Run: headless pygame with SDL's dummy video driver; simulated clock (each Clock.tick advances the game by its frame time, no real sleeping); random seed 0; keys injected as events and as key.get_pressed() state; no mouse input.
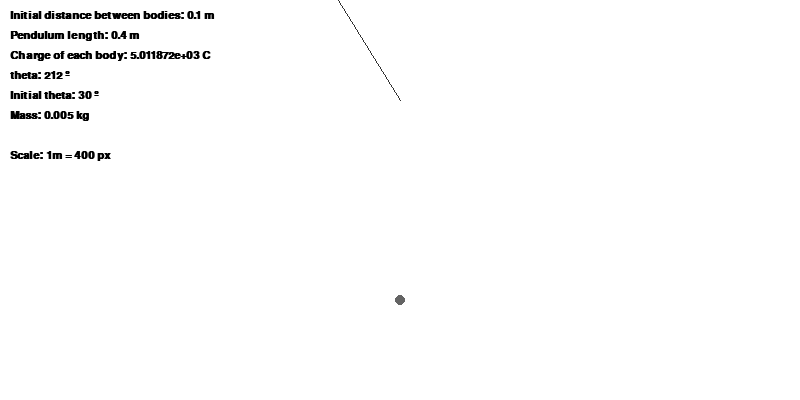
Frame 1 of 4 · flips 1–60 · no input
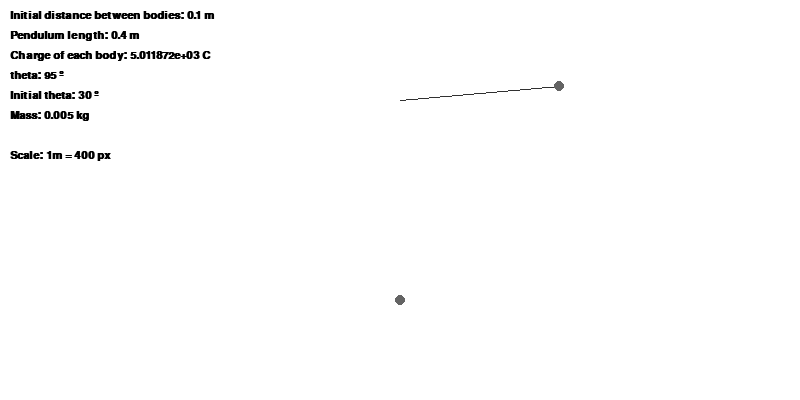
Frame 2 of 4 · flips 61–180 · tapped SPACE, RETURN · held RIGHT (→), D
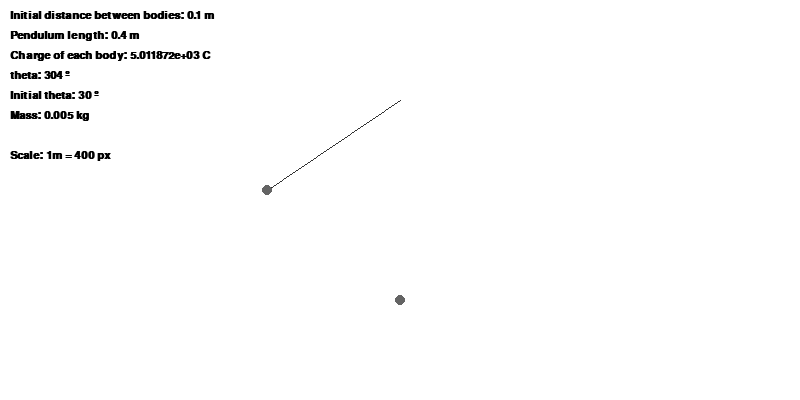
Frame 3 of 4 · flips 181–300 · held DOWN (↓), S
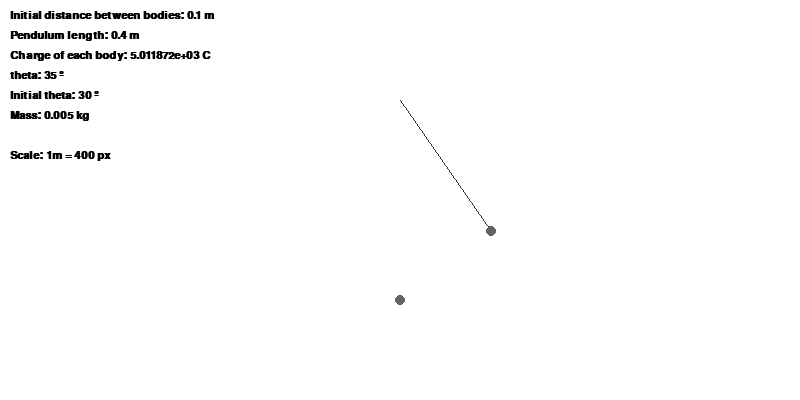
Frame 4 of 4 · flips 301–420 · held LEFT (←), A, UP (↑), W

The pygame program that drew these frames:

import pygame
import math
#from pygameZoom import PygameZoom


width = 800
height = 400
pygame.init()
screen = pygame.display.set_mode((width, height))
clock = pygame.time.Clock()

#pygameZoom = PygameZoom(800, 400)
#pygameZoom.set_background((255, 255, 255))
#pygameZoom.set_zoom_strength(10000)

Q = 10 ** (3.7)
k = 9 * 10 ** (-9)
g = 9.8

# 1 METER = 400PX
scale = 400

axis = (width/2, 100)
radius = 5

l = .4
l0 = .1

q = Q
q0 = Q

t = 0
dt = 0.01

theta0 = math.pi/6

class Bob:
    def __init__(self):
        self.theta = theta0
        self.thetadt = 0

        self.x = l * math.sin(self.theta)*scale + axis[0]
        self.y = -l * math.cos(self.theta)*scale + axis[1]

        self.m = .005
        self.q = Q

    def draw(self):
        pygame.draw.lines(
            screen, (50, 50, 50), False, (axis, (self.x, self.y))
        )
        pygame.draw.circle(
            screen,
            (100, 100, 100),
            (self.x, self.y),
            radius,
        )
        pygame.draw.circle(screen, (100,100,100), (axis[0], l*scale + l0*scale + axis[1]), radius,)


def update():
    p.draw()
    # pygameZoom.render(screen, (100, 100))
    pygame.display.update()


def render_info(text, position):
    font = pygame.font.SysFont("Arial", 16, True, False)
    surface = font.render(text, True, (0,0,0))
    screen.blit(surface, position)


p = Bob()

while True:
    clock.tick(100)
    for event in pygame.event.get():
        if event.type == pygame.QUIT:
            exit()

    # thetaddt = -g * math.sin(p.theta) / l
    thetaddt = -g * math.sin(p.theta) / l + k * l0 * q * q0 * math.sin(p.theta) / (
       l * p.m * (l**2 - 2 * l * l0 * math.cos(p.theta) + (l + l0) ** 2) ** (3 / 2)
    )
    p.thetadt = p.thetadt + thetaddt * dt
    p.theta = p.theta + p.thetadt * dt

    p.x = l * math.sin(p.theta) * scale + axis[0]
    p.y = l * math.cos(p.theta) * scale + axis[1]
    t = t + dt

    render_info(f"Initial distance between bodies: {l0} m", [10, 10])
    render_info(f"Pendulum length: {l} m", [10, 30])
    render_info("Charge of each body: {:e} C".format(Q), [10, 50])
    render_info(f"theta: {round(p.theta*180/math.pi)} º", [10, 70])
    render_info(f"Initial theta: {round(theta0*180/math.pi)} º", [10, 90])
    render_info(f"Mass: {p.m} kg", [10, 110])
    render_info(f"Scale: 1m = {scale} px", [10, 150])

    update()
    screen.fill((255, 255, 255))
